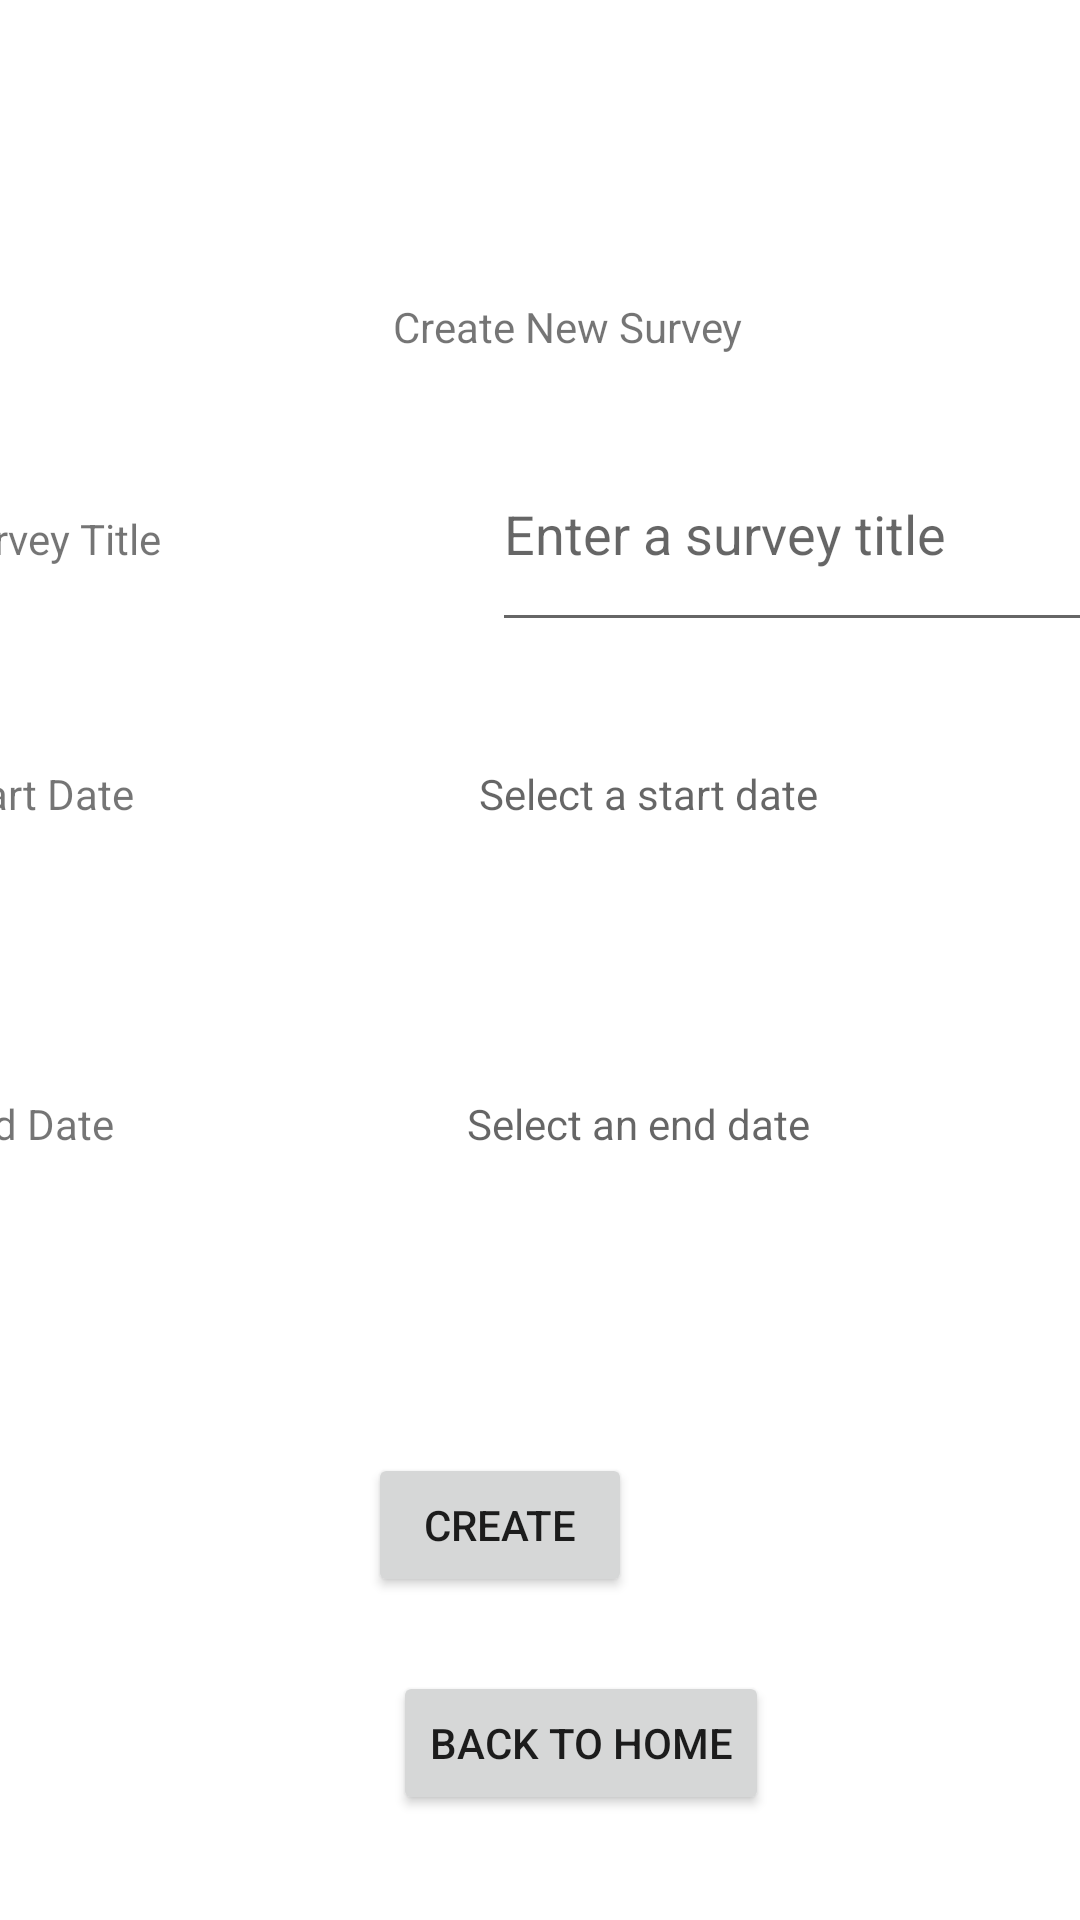

Android layout source for this screen:
<!-- AndroidManifest.xml: application theme Theme.MobileCourseWork -->
<!-- res/layout/activity_admin_create_survey.xml -->
<?xml version="1.0" encoding="utf-8"?>
<androidx.constraintlayout.widget.ConstraintLayout xmlns:android="http://schemas.android.com/apk/res/android"
    xmlns:app="http://schemas.android.com/apk/res-auto"
    xmlns:tools="http://schemas.android.com/tools"
    android:layout_width="match_parent"
    android:layout_height="match_parent"
    tools:context=".AdminCreateSurvey">

    <TextView
            android:id="@+id/textView2"
            android:layout_width="wrap_content"
            android:layout_height="wrap_content"
            android:layout_marginStart="131dp"
            android:layout_marginEnd="161dp"
            android:text="Create New Survey"
            app:layout_constraintEnd_toEndOf="parent"
            app:layout_constraintStart_toStartOf="parent"
            app:layout_constraintTop_toTopOf="parent"
            app:layout_constraintHorizontal_bias="0.0"
            app:layout_constraintBottom_toBottomOf="parent"
            app:layout_constraintVertical_bias="0.16" />

    <Button
            android:id="@+id/EditBtn"
            android:layout_width="wrap_content"
            android:layout_height="wrap_content"
            android:layout_marginStart="80dp"
            android:layout_marginEnd="104dp"
            android:onClick="CreateSurvey"
            android:text="Create"
            app:layout_constraintEnd_toEndOf="parent"
            app:layout_constraintHorizontal_bias="0.485"
            app:layout_constraintStart_toStartOf="parent"
            app:layout_constraintTop_toTopOf="parent"
            app:layout_constraintBottom_toBottomOf="parent"
            app:layout_constraintVertical_bias="0.818" />

    <Button
            android:id="@+id/backAdmin"
            android:layout_width="wrap_content"
            android:layout_height="wrap_content"
            android:layout_marginStart="131dp"
            android:layout_marginEnd="132dp"
            android:text="Back To Home"
            app:layout_constraintBottom_toBottomOf="parent"
            app:layout_constraintEnd_toEndOf="parent"
            app:layout_constraintHorizontal_bias="0.0"
            app:layout_constraintStart_toStartOf="parent"
            app:layout_constraintTop_toTopOf="parent"
            app:layout_constraintVertical_bias="0.941" />

    <LinearLayout
            android:id="@+id/linearLayout"
            android:layout_width="406dp"
            android:layout_height="342dp"
            android:orientation="vertical"
            app:layout_constraintEnd_toEndOf="parent"
            app:layout_constraintStart_toStartOf="parent"
            app:layout_constraintTop_toTopOf="parent"
            app:layout_constraintBottom_toBottomOf="parent"
            app:layout_constraintHorizontal_bias="0.4"
            app:layout_constraintVertical_bias="0.467">

        <LinearLayout
                android:layout_width="match_parent"
                android:layout_height="116dp"
                android:orientation="horizontal">

            <TextView
                    android:id="@+id/textView"
                    android:layout_width="168dp"
                    android:layout_height="wrap_content"
                    android:layout_weight="1"
                    android:text="Survey Title" />

            <EditText
                    android:id="@+id/editTextSurveyTitle"
                    android:layout_width="wrap_content"
                    android:layout_height="75dp"
                    android:layout_weight="1"
                    android:ems="10"
                    android:inputType="textPersonName"
                    android:hint="Enter a survey title"/>
        </LinearLayout>

        <LinearLayout
                android:layout_width="match_parent"
                android:layout_height="110dp"
                android:orientation="horizontal">

            <TextView
                    android:id="@+id/textView4"
                    android:layout_width="wrap_content"
                    android:layout_height="wrap_content"
                    android:layout_weight="1"
                    android:text="Start Date" />

            <TextView
                    android:id="@+id/textViewStartDate"
                    android:layout_width="wrap_content"
                    android:layout_height="wrap_content"
                    android:layout_weight="1"
                    android:hint="Select a start date"/>
        </LinearLayout>

        <LinearLayout
                android:layout_width="match_parent"
                android:layout_height="101dp"
                android:orientation="horizontal">

            <TextView
                    android:id="@+id/textView7"
                    android:layout_width="wrap_content"
                    android:layout_height="wrap_content"
                    android:layout_weight="1"
                    android:text="End Date" />

            <TextView
                    android:id="@+id/textViewEndDate"
                    android:layout_width="wrap_content"
                    android:layout_height="wrap_content"
                    android:layout_weight="1"
                    android:hint="Select an end date" />
        </LinearLayout>



    </LinearLayout>



</androidx.constraintlayout.widget.ConstraintLayout>
<!-- resources referenced by this layout -->
<resources>
  <style name="Theme.MobileCourseWork" parent="Theme.MaterialComponents.DayNight.NoActionBar">
          
          <item name="colorPrimary">@color/purple_500</item>
          <item name="colorPrimaryVariant">@color/purple_700</item>
          <item name="colorOnPrimary">@color/white</item>
          
          <item name="colorSecondary">@color/teal_200</item>
          <item name="colorSecondaryVariant">@color/teal_700</item>
          <item name="colorOnSecondary">@color/black</item>
          
          <item name="android:statusBarColor">?attr/colorPrimaryVariant</item>
          
      </style>
  <!-- not gathered from this repository: default colours our renderer supplied (Android Studio template values) -->
  <color name="purple_500">#FF6200EE</color>
  <color name="purple_700">#FF3700B3</color>
  <color name="teal_200">#FF03DAC5</color>
  <color name="teal_700">#FF018786</color>
  <color name="black">#FF000000</color>
  <color name="white">#FFFFFFFF</color>
</resources>
